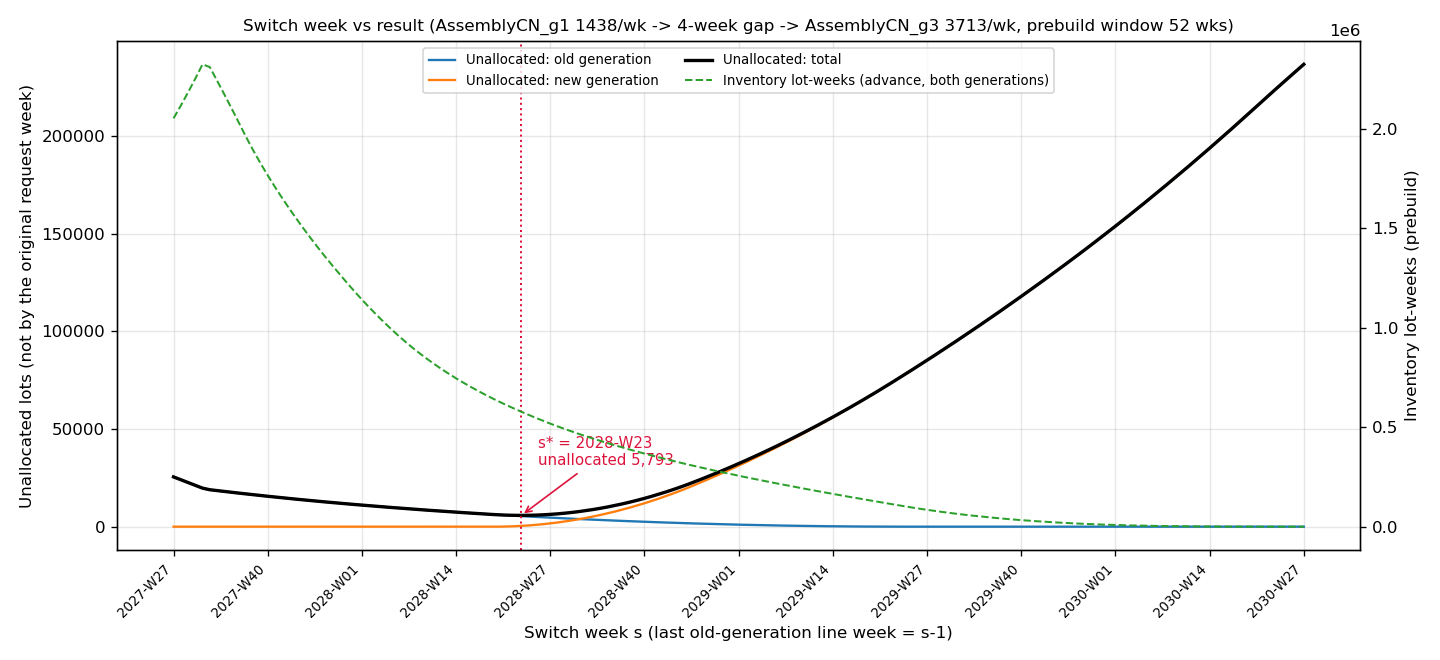

The data file committed next to this chart (first rows):
s_index, s_week, resume_week, old_demand, old_served, old_unallocated, old_advance_lot_weeks, old_advanced_lots, old_relaxation_upper_bound, old_fractional_cells, old_lots_due_after_s, old_demand_due_after_s, new_demand, new_served, new_unallocated, new_advance_lot_weeks, new_advanced_lots, new_relaxation_upper_bound, new_fractional_cells, unallocated_total, advance_lot_weeks_total, elapsed_seconds
96, 2027-W27, 2027-W31, 149145, 123668, 25477, 2052114, 100643, 123668, 0, 36321, 61798, 293764, 293764, 0, 0, 0, 293764, 0, 25477, 2052114, 1.47
97, 2027-W28, 2027-W32, 149145, 125106, 24039, 2116063, 98019, 125106, 0, 36769, 60808, 293764, 293764, 0, 0, 0, 293764, 0, 24039, 2116063, 1.44
98, 2027-W29, 2027-W33, 149145, 126544, 22601, 2182476, 100874, 126544, 0, 37225, 59826, 293764, 293764, 0, 0, 0, 293764, 0, 22601, 2182476, 1.6
99, 2027-W30, 2027-W34, 149145, 127982, 21163, 2251631, 101882, 127982, 0, 37691, 58854, 293764, 293764, 0, 0, 0, 293764, 0, 21163, 2251631, 1.57
100, 2027-W31, 2027-W35, 149145, 129420, 19725, 2323724, 105465, 129420, 0, 38166, 57891, 293764, 293764, 0, 0, 0, 293764, 0, 19725, 2323724, 1.45
101, 2027-W32, 2027-W36, 149145, 130236, 18909, 2309806, 103485, 130236, 0, 38029, 56938, 293764, 293764, 0, 0, 0, 293764, 0, 18909, 2309806, 1.49
102, 2027-W33, 2027-W37, 149145, 130677, 18468, 2242192, 107528, 130677, 0, 37525, 55993, 293764, 293764, 0, 0, 0, 293764, 0, 18468, 2242192, 1.52
103, 2027-W34, 2027-W38, 149145, 131110, 18035, 2173253, 103000, 131110, 0, 37023, 55058, 293764, 293764, 0, 0, 0, 293764, 0, 18035, 2173253, 1.52
104, 2027-W35, 2027-W39, 149145, 131536, 17609, 2103061, 99920, 131536, 0, 36524, 54133, 293764, 293764, 0, 0, 0, 293764, 0, 17609, 2103061, 1.5
105, 2027-W36, 2027-W40, 149145, 131956, 17189, 2031585, 100356, 131956, 0, 36026, 53215, 293764, 293764, 0, 0, 0, 293764, 0, 17189, 2031585, 1.53
106, 2027-W37, 2027-W41, 149145, 132370, 16775, 1959377, 96795, 132370, 0, 35533, 52308, 293764, 293764, 0, 0, 0, 293764, 0, 16775, 1959377, 1.54
107, 2027-W38, 2027-W42, 149145, 132778, 16367, 1890971, 89499, 132778, 0, 35044, 51411, 293764, 293764, 0, 0, 0, 293764, 0, 16367, 1890971, 1.53
108, 2027-W39, 2027-W43, 149145, 133179, 15966, 1826570, 87310, 133179, 0, 34555, 50521, 293764, 293764, 0, 0, 0, 293764, 0, 15966, 1826570, 1.55
109, 2027-W40, 2027-W44, 149145, 133574, 15571, 1765550, 83884, 133574, 0, 34070, 49641, 293764, 293764, 0, 0, 0, 293764, 0, 15571, 1765550, 1.55
110, 2027-W41, 2027-W45, 149145, 133962, 15183, 1707197, 76921, 133962, 0, 33588, 48771, 293764, 293764, 0, 0, 0, 293764, 0, 15183, 1707197, 1.53
111, 2027-W42, 2027-W46, 149145, 134343, 14802, 1651195, 72714, 134343, 0, 33109, 47911, 293764, 293764, 0, 0, 0, 293764, 0, 14802, 1651195, 1.53
112, 2027-W43, 2027-W47, 149145, 134719, 14426, 1597481, 74277, 134719, 0, 32632, 47058, 293764, 293764, 0, 0, 0, 293764, 0, 14426, 1597481, 1.57
113, 2027-W44, 2027-W48, 149145, 135087, 14058, 1545485, 69221, 135087, 0, 32157, 46215, 293764, 293764, 0, 0, 0, 293764, 0, 14058, 1545485, 1.57
114, 2027-W45, 2027-W49, 149145, 135450, 13695, 1495364, 69042, 135450, 0, 31688, 45383, 293764, 293764, 0, 0, 0, 293764, 0, 13695, 1495364, 1.55
115, 2027-W46, 2027-W50, 149145, 135805, 13340, 1446666, 65883, 135805, 0, 31218, 44558, 293764, 293764, 0, 0, 0, 293764, 0, 13340, 1446666, 1.57
116, 2027-W47, 2027-W51, 149145, 136154, 12991, 1399488, 64555, 136154, 0, 30752, 43743, 293764, 293764, 0, 0, 0, 293764, 0, 12991, 1399488, 1.57
117, 2027-W48, 2027-W52, 149145, 136496, 12649, 1353633, 63185, 136496, 0, 30289, 42938, 293764, 293764, 0, 0, 0, 293764, 0, 12649, 1353633, 1.55
118, 2027-W49, 2028-W01, 149145, 136832, 12313, 1309094, 57918, 136832, 0, 29828, 42141, 293764, 293764, 0, 0, 0, 293764, 0, 12313, 1309094, 1.77
119, 2027-W50, 2028-W02, 149145, 137161, 11984, 1265651, 57228, 137161, 0, 29370, 41354, 293764, 293764, 0, 0, 0, 293764, 0, 11984, 1265651, 1.63
120, 2027-W51, 2028-W03, 149145, 137479, 11666, 1222863, 55044, 137479, 0, 28910, 40576, 293764, 293764, 0, 0, 0, 293764, 0, 11666, 1222863, 1.65
121, 2027-W52, 2028-W04, 149145, 137793, 11352, 1181449, 53415, 137793, 0, 28456, 39808, 293764, 293764, 0, 0, 0, 293764, 0, 11352, 1181449, 1.57
122, 2028-W01, 2028-W05, 149145, 138102, 11043, 1141226, 53898, 138102, 0, 28005, 39048, 293764, 293764, 0, 0, 0, 293764, 0, 11043, 1141226, 1.62
123, 2028-W02, 2028-W06, 149145, 138408, 10737, 1102581, 51080, 138408, 0, 27571, 38308, 293764, 293764, 0, 0, 0, 293764, 0, 10737, 1102581, 1.65
124, 2028-W03, 2028-W07, 149145, 138709, 10436, 1065169, 48570, 138709, 0, 27140, 37576, 293764, 293764, 0, 0, 0, 293764, 0, 10436, 1065169, 1.6
125, 2028-W04, 2028-W08, 149145, 139005, 10140, 1029131, 47722, 139005, 0, 26714, 36854, 293764, 293764, 0, 0, 0, 293764, 0, 10140, 1029131, 1.65
126, 2028-W05, 2028-W09, 149145, 139296, 9849, 994457, 45393, 139296, 0, 26292, 36141, 293764, 293764, 0, 0, 0, 293764, 0, 9849, 994457, 1.62
127, 2028-W06, 2028-W10, 149145, 139582, 9563, 961116, 45515, 139582, 0, 25875, 35438, 293764, 293764, 0, 0, 0, 293764, 0, 9563, 961116, 1.62
128, 2028-W07, 2028-W11, 149145, 139863, 9282, 929297, 40290, 139863, 0, 25461, 34743, 293764, 293764, 0, 0, 0, 293764, 0, 9282, 929297, 1.61
129, 2028-W08, 2028-W12, 149145, 140140, 9005, 898968, 40814, 140140, 0, 25053, 34058, 293764, 293764, 0, 0, 0, 293764, 0, 9005, 898968, 1.64
130, 2028-W09, 2028-W13, 149145, 140414, 8731, 870257, 37021, 140414, 0, 24652, 33383, 293764, 293764, 0, 0, 0, 293764, 0, 8731, 870257, 1.59
131, 2028-W10, 2028-W14, 149145, 140682, 8463, 842925, 38238, 140682, 0, 24252, 32715, 293764, 293764, 0, 0, 0, 293764, 0, 8463, 842925, 1.68
132, 2028-W11, 2028-W15, 149145, 140946, 8199, 816886, 37107, 140946, 0, 23859, 32058, 293764, 293764, 0, 0, 0, 293764, 0, 8199, 816886, 1.62
133, 2028-W12, 2028-W16, 149145, 141204, 7941, 791961, 34202, 141204, 0, 23470, 31411, 293764, 293764, 0, 0, 0, 293764, 0, 7941, 791961, 1.65
134, 2028-W13, 2028-W17, 149145, 141458, 7687, 768231, 34229, 141458, 0, 23084, 30771, 293764, 293764, 0, 0, 0, 293764, 0, 7687, 768231, 1.66
135, 2028-W14, 2028-W18, 149145, 141707, 7438, 745477, 33551, 141707, 0, 22703, 30141, 293764, 293764, 0, 0, 0, 293764, 0, 7438, 745477, 1.67
136, 2028-W15, 2028-W19, 149145, 141953, 7192, 723808, 32749, 141953, 0, 22329, 29521, 293764, 293764, 0, 0, 0, 293764, 0, 7192, 723808, 1.7
137, 2028-W16, 2028-W20, 149145, 142194, 6951, 703001, 30147, 142194, 0, 21960, 28911, 293764, 293764, 0, 0, 0, 293764, 0, 6951, 703001, 1.91
138, 2028-W17, 2028-W21, 149145, 142430, 6715, 683003, 29794, 142430, 0, 21593, 28308, 293764, 293764, 0, 0, 0, 293764, 0, 6715, 683003, 1.67
139, 2028-W18, 2028-W22, 149145, 142661, 6484, 663760, 28352, 142661, 0, 21231, 27715, 293764, 293764, 0, 0, 0, 293764, 0, 6484, 663760, 1.73
140, 2028-W19, 2028-W23, 149145, 142887, 6258, 645218, 26792, 142887, 0, 20875, 27133, 293764, 293764, 0, 0, 0, 293764, 0, 6258, 645218, 1.76
141, 2028-W20, 2028-W24, 149145, 143108, 6037, 627324, 27746, 143108, 0, 20521, 26558, 293764, 293749, 15, 0, 0, 293749, 0, 6052, 627324, 1.81
142, 2028-W21, 2028-W25, 149145, 143325, 5820, 610094, 26711, 143325, 0, 20173, 25993, 293764, 293678, 86, 0, 0, 293678, 0, 5906, 610094, 1.7
143, 2028-W22, 2028-W26, 149145, 143539, 5606, 593647, 26186, 143539, 0, 19832, 25438, 293764, 293552, 212, 0, 0, 293552, 0, 5818, 593647, 1.77
144, 2028-W23, 2028-W27, 149145, 143747, 5398, 577651, 25300, 143747, 0, 19493, 24891, 293764, 293369, 395, 0, 0, 293369, 0, 5793, 577651, 1.76
145, 2028-W24, 2028-W28, 149145, 143950, 5195, 562074, 24117, 143950, 0, 19159, 24354, 293764, 293131, 633, 0, 0, 293131, 0, 5828, 562074, 1.74
146, 2028-W25, 2028-W29, 149145, 144146, 4999, 546830, 23807, 144146, 0, 18827, 23826, 293764, 292838, 926, 0, 0, 292838, 0, 5925, 546830, 1.79
147, 2028-W26, 2028-W30, 149145, 144338, 4807, 532155, 22953, 144338, 0, 18501, 23308, 293764, 292490, 1274, 0, 0, 292490, 0, 6081, 532155, 1.76
148, 2028-W27, 2028-W31, 149145, 144527, 4618, 517913, 22901, 144527, 0, 18180, 22798, 293764, 292084, 1680, 0, 0, 292084, 0, 6298, 517913, 1.77
149, 2028-W28, 2028-W32, 149145, 144711, 4434, 504179, 20580, 144711, 0, 17871, 22305, 293764, 291624, 2140, 0, 0, 291624, 0, 6574, 504179, 1.79
150, 2028-W29, 2028-W33, 149145, 144892, 4253, 490858, 20716, 144892, 0, 17565, 21818, 293764, 291109, 2655, 0, 0, 291109, 0, 6908, 490858, 1.76
151, 2028-W30, 2028-W34, 149145, 145069, 4076, 477974, 19266, 145069, 0, 17262, 21338, 293764, 290538, 3226, 0, 0, 290538, 0, 7302, 477974, 1.78
152, 2028-W31, 2028-W35, 149145, 145243, 3902, 465520, 20012, 145243, 0, 16961, 20863, 293764, 289912, 3852, 0, 0, 289912, 0, 7754, 465520, 1.86
153, 2028-W32, 2028-W36, 149145, 145412, 3733, 453362, 19995, 145412, 0, 16662, 20395, 293764, 289229, 4535, 0, 0, 289229, 0, 8268, 453362, 1.84
154, 2028-W33, 2028-W37, 149145, 145579, 3566, 441653, 18920, 145579, 0, 16369, 19935, 293764, 288491, 5273, 0, 0, 288491, 0, 8839, 441653, 2.01
155, 2028-W34, 2028-W38, 149145, 145741, 3404, 430235, 18123, 145741, 0, 16076, 19480, 293764, 287698, 6066, 0, 0, 287698, 0, 9470, 430235, 1.85
... 97 more rows
